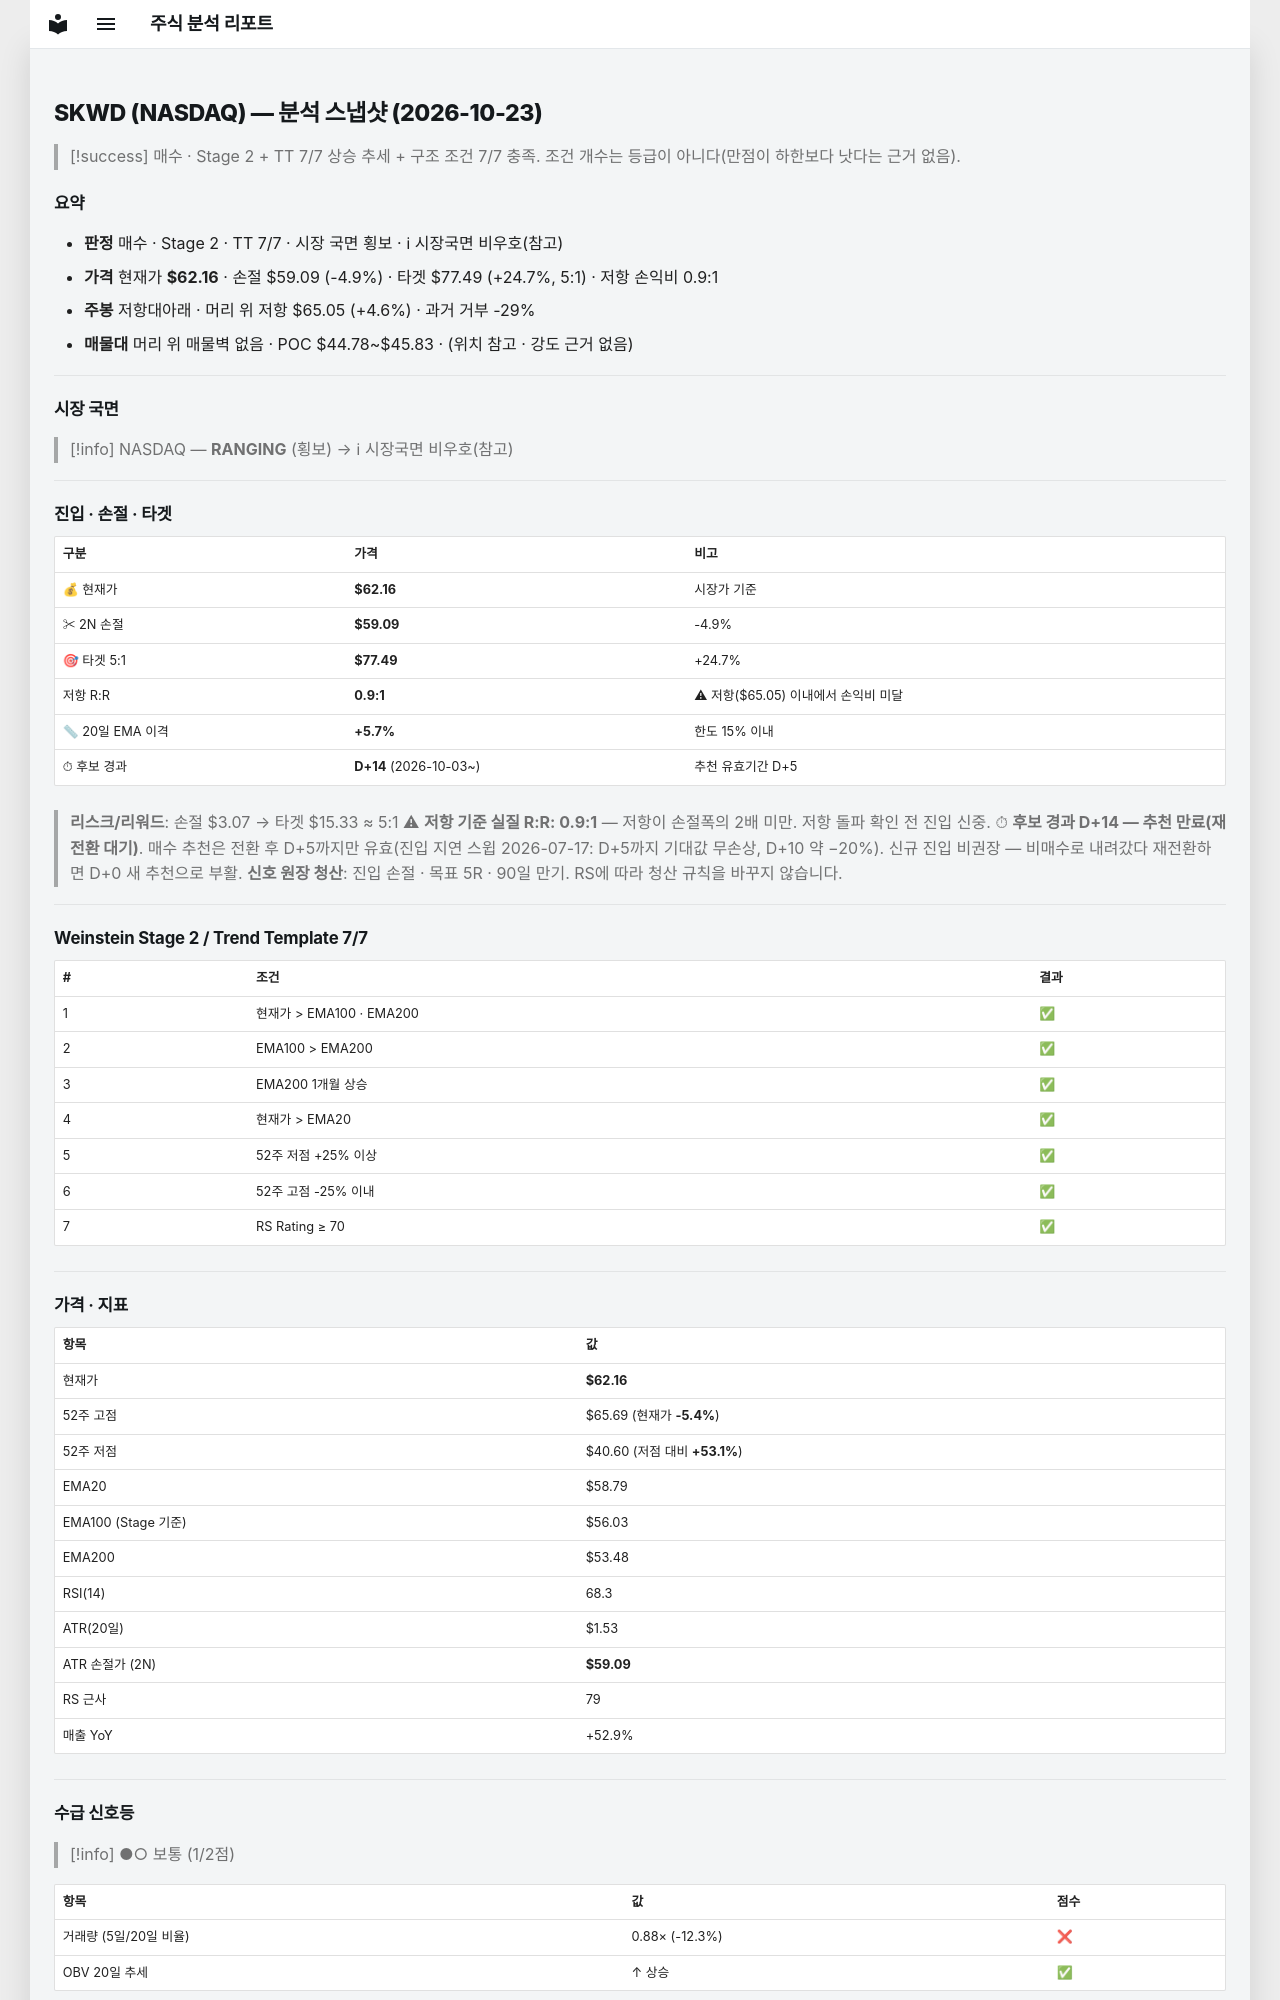

repository: soloandco/stock-reports · page: snapshots/SKWD-2026-10-23/index.html · generator: mkdocs

---
type: analysis-snapshot
title: SKWD 분석 스냅샷
ticker: SKWD
market: NASDAQ
created: 2026-10-23
updated: 2026-10-23
bar-date: 2026-10-22
verdict: 매수후보
real-rr: 0.94
sma50-gap-pct: 5.7
candidate-days: 14
candidate-since: 2026-10-03
weekly-position: 저항대아래
weekly-overhead-price: 65.05
weekly-overhead-pct: 4.6
stage: 2
trend-template-score: 7
tt-max: 7
ma-set: ema-20-100-200
price: 62.15999984741211
stop-price: 59.09400485012851
market-regime: RANGING
supply-demand-score: 1/2
supply-demand-label: 보통
status: tracking
tags:
  - stock-agent
  - watchlist
  - SKWD
  - analysis
related:
  - "[[analysis-template]]"
---

# SKWD (NASDAQ) — 분석 스냅샷 (2026-10-23)

> [!success] 매수 · Stage 2 + TT 7/7
> 상승 추세 + 구조 조건 7/7 충족. 조건 개수는 등급이 아니다(만점이 하한보다 낫다는 근거 없음).

## 요약

- **판정** 매수 · Stage 2 · TT 7/7 · 시장 국면 횡보 · ℹ 시장국면 비우호(참고)
- **가격** 현재가 **$62.16** · 손절 $59.09 (-4.9%) · 타겟 $77.49 (+24.7%, 5:1) · 저항 손익비 0.9:1
- **주봉** 저항대아래 · 머리 위 저항 $65.05 (+4.6%) · 과거 거부 -29%
- **매물대** 머리 위 매물벽 없음 · POC $44.78~$45.83 · (위치 참고 · 강도 근거 없음)

---

## 시장 국면

> [!info] NASDAQ — **RANGING** (횡보) → ℹ 시장국면 비우호(참고)

---

## 진입 · 손절 · 타겟

| 구분 | 가격 | 비고 |
|------|------|------|
| 💰 현재가 | **$62.16** | 시장가 기준 |
| ✂ 2N 손절 | **$59.09** | -4.9% |
| 🎯 타겟 5:1 | **$77.49** | +24.7% |
| 저항 R:R | **0.9:1** | ⚠ 저항($65.05) 이내에서 손익비 미달 |
| 📏 20일 EMA 이격 | **+5.7%** | 한도 15% 이내 |
| ⏱ 후보 경과 | **D+14** (2026-10-03~) | 추천 유효기간 D+5 |

> **리스크/리워드**: 손절 $3.07 → 타겟 $15.33 ≈ 5:1
> ⚠ **저항 기준 실질 R:R: 0.9:1** — 저항이 손절폭의 2배 미만. 저항 돌파 확인 전 진입 신중.
> ⏱ **후보 경과 D+14 — 추천 만료(재전환 대기)**. 매수 추천은 전환 후 D+5까지만 유효(진입 지연 스윕 2026-07-17: D+5까지 기대값 무손상, D+10 약 −20%). 신규 진입 비권장 — 비매수로 내려갔다 재전환하면 D+0 새 추천으로 부활.
> **신호 원장 청산**: 진입 손절 · 목표 5R · 90일 만기. RS에 따라 청산 규칙을 바꾸지 않습니다.

---

## Weinstein Stage 2 / Trend Template 7/7

| # | 조건 | 결과 |
|---|------|------|
| 1 | 현재가 > EMA100 · EMA200 | ✅ |
| 2 | EMA100 > EMA200 | ✅ |
| 3 | EMA200 1개월 상승 | ✅ |
| 4 | 현재가 > EMA20 | ✅ |
| 5 | 52주 저점 +25% 이상 | ✅ |
| 6 | 52주 고점 -25% 이내 | ✅ |
| 7 | RS Rating ≥ 70 | ✅ |

---

## 가격 · 지표

| 항목 | 값 |
|------|---|
| 현재가 | **$62.16** |
| 52주 고점 | $65.69 (현재가 **-5.4%**) |
| 52주 저점 | $40.60 (저점 대비 **+53.1%**) |
| EMA20 | $58.79 |
| EMA100 (Stage 기준) | $56.03 |
| EMA200 | $53.48 |
| RSI(14) | 68.3 |
| ATR(20일) | $1.53 |
| ATR 손절가 (2N) | **$59.09** |
| RS 근사 | 79 |
| 매출 YoY | +52.9% |

---
## 수급 신호등

> [!info] ●○ 보통 (1/2점)

| 항목 | 값 | 점수 |
|------|------|------|
| 거래량 (5일/20일 비율) | 0.88× (-12.3%) | ❌ |
| OBV 20일 추세 | ↑ 상승 | ✅ |

> **판독법**: 거래량이 20일 평균보다 20% 이상 많고 OBV(온밸런스볼륨)가 상승 중이면 매집 수급이 강한 것으로 판단합니다.

---
